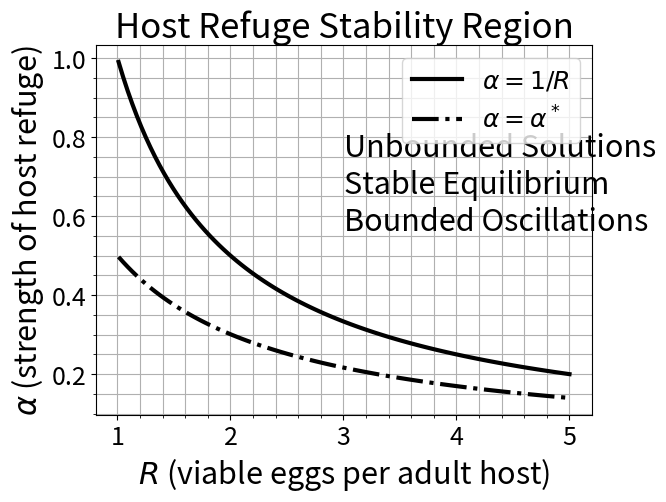

Recreate this plot in Python.
"""
%% The Mathematics of Host-Parsitoid Population Dynamics:
% This file provides plots the stability region in (R,alpha) space for the
% host refuge model.
% (This file creates the left panel of Figure 7 of Section 2.3)
"""

# Import libraries:
import numpy as np
import matplotlib.pyplot as plt
from scipy.optimize import fsolve

# Parameter Vectors:
N = 100
R_vec  = np.linspace(1.01, 5.0, N)
a_star = np.zeros_like(R_vec)

# Loop through values of R and solve for alpha*:
for i in range(len(R_vec)):
    R = R_vec[i]

    # Define equation to be solved:
    # f(a) = (1 - a*R)*R/(R-1) * log( ((1-a)*R) / (1 - a*R) ) - 1
    def f(a):
        return (1 - a*R) * R / (R - 1) * np.log(((1 - a) * R) / (1 - a * R)) - 1.0

    # Define guess:
    a_guess = 0.9 / R

    # Solve for alpha^*
    # options = optimset('MaxFunEvals',1e6,'MaxIter',1e4,'TolFun',1e-6);
    # In Python fsolve, we set xtol and maxfev similarly.
    sol = fsolve(f, a_guess, xtol=1e-6, maxfev=int(1e6))
    a_star[i] = sol[0]

# Plot boundary curves:
plt.figure(1)
plt.plot(R_vec, 1.0 / R_vec, 'k-', linewidth=3)
plt.plot(R_vec, a_star, 'k-.', linewidth=3)

ax = plt.gca()
ax.tick_params(labelsize=18)
plt.title('Host Refuge Stability Region', fontsize=25)
plt.xlabel(r'$R$ (viable eggs per adult host)', fontsize=22)
plt.ylabel(r'$\alpha$ (strength of host refuge)', fontsize=22)
plt.legend([r'$\alpha = 1/R$', r'$\alpha = \alpha^*$'], fontsize=18)

# Add region labels at normalized (axes) coordinates:
ax.text(0.5, 0.5, 'Bounded Oscillations', transform=ax.transAxes, fontsize=22)
ax.text(0.5, 0.6, 'Stable Equilibrium', transform=ax.transAxes, fontsize=22)
ax.text(0.5, 0.7, 'Unbounded Solutions', transform=ax.transAxes, fontsize=22)

ax.grid(True, which='both')
ax.minorticks_on()
plt.show()
